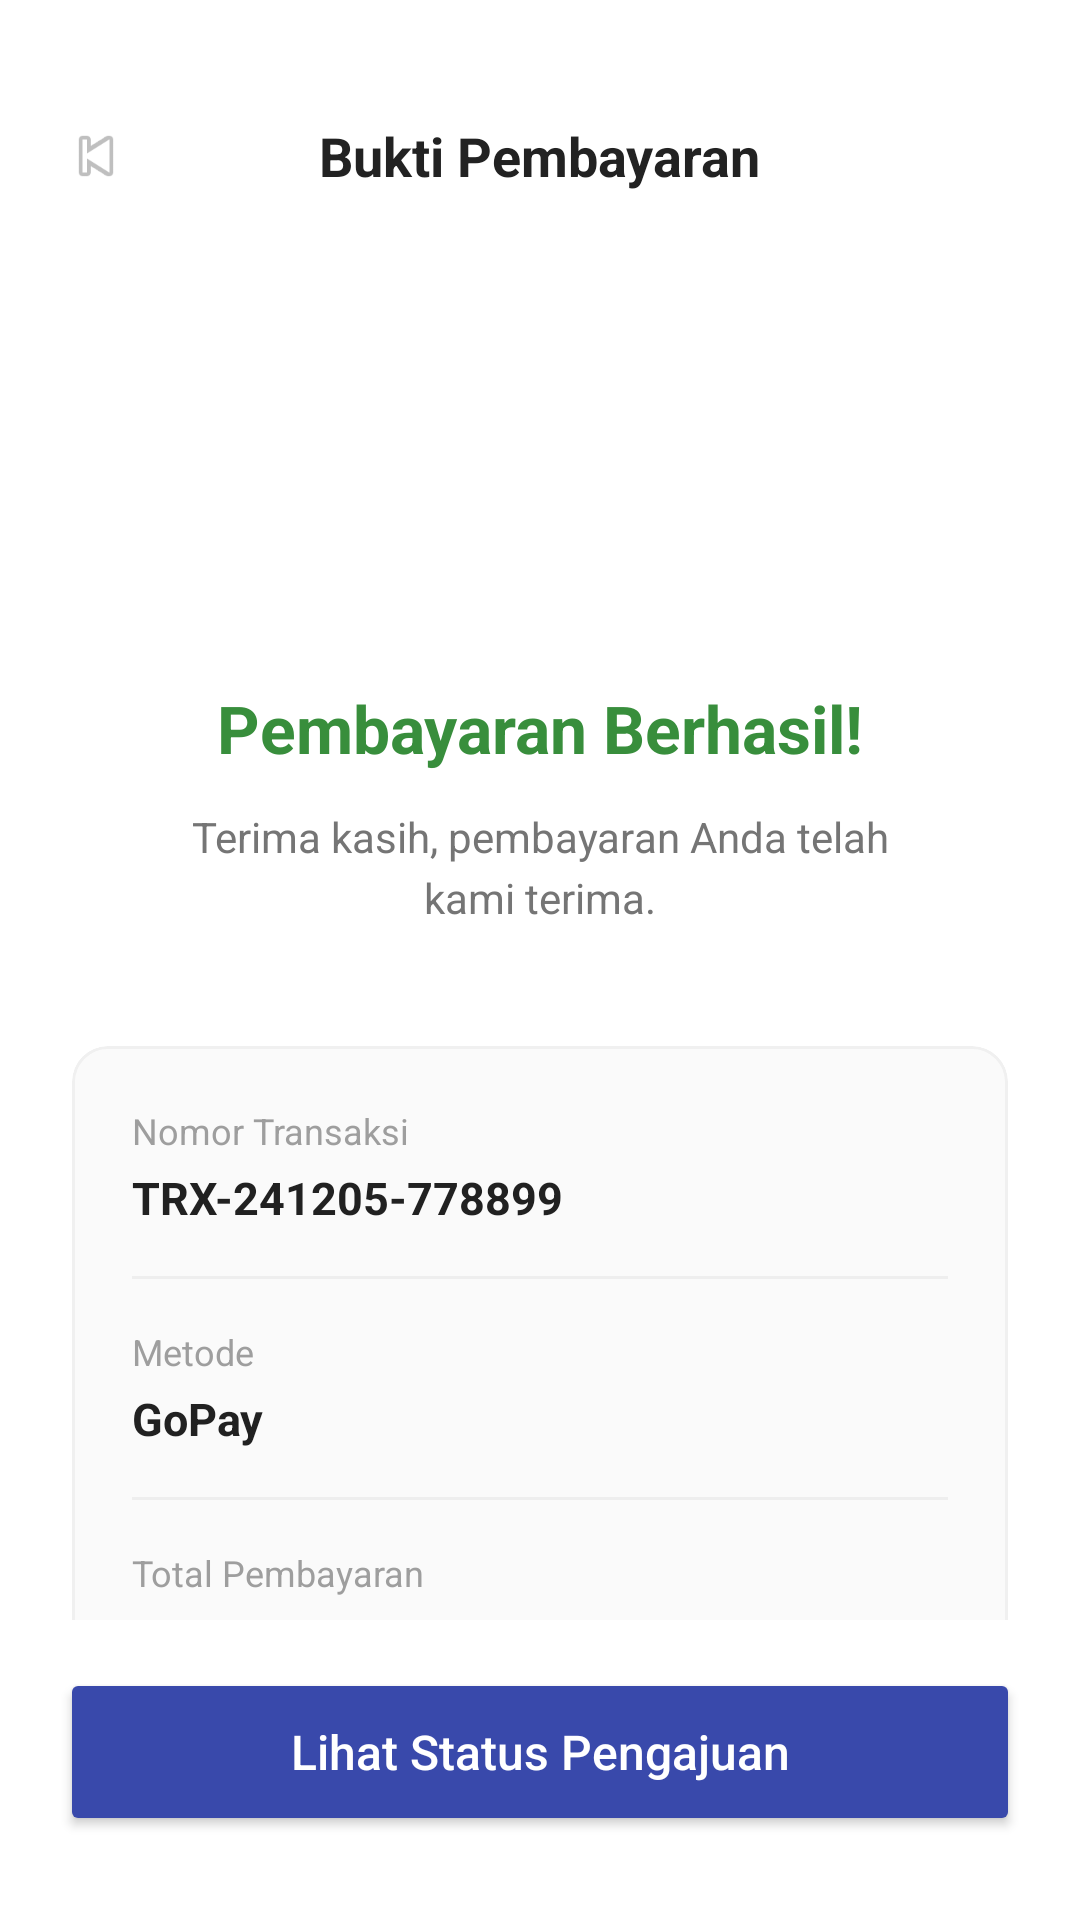

Android layout source for this screen:
<!-- AndroidManifest.xml: application theme Theme.LapakUMKMApp -->
<!-- res/layout/activity_payment_success.xml -->
<?xml version="1.0" encoding="utf-8"?>
<LinearLayout xmlns:android="http://schemas.android.com/apk/res/android"
    xmlns:app="http://schemas.android.com/apk/res-auto"
    android:layout_width="match_parent"
    android:layout_height="match_parent"
    android:orientation="vertical"
    android:background="#FFFFFF"
    android:padding="20dp">

    
    <RelativeLayout
        android:layout_width="match_parent"
        android:layout_height="?attr/actionBarSize">
        <ImageView
            android:id="@+id/btnBackSuccess"
            android:layout_width="24dp"
            android:layout_height="24dp"
            android:layout_centerVertical="true"
            android:src="@android:drawable/ic_media_previous"/>
        <TextView
            android:layout_width="wrap_content"
            android:layout_height="wrap_content"
            android:layout_centerInParent="true"
            android:text="Bukti Pembayaran"
            android:textStyle="bold"
            android:textSize="18sp"
            android:textColor="#222222"/>
    </RelativeLayout>

    <ScrollView
        android:layout_width="match_parent"
        android:layout_height="0dp"
        android:layout_weight="1"
        android:scrollbars="none">

        <LinearLayout
            android:layout_width="match_parent"
            android:layout_height="wrap_content"
            android:orientation="vertical"
            android:gravity="center"
            android:paddingTop="40dp">

            
            <FrameLayout
                android:layout_width="80dp"
                android:layout_height="80dp"
                android:background="@drawable/bg_circle_green">
                <ImageView
                    android:layout_width="80dp"
                    android:layout_height="80dp"
                    android:layout_gravity="center"
                    android:src="@drawable/ceklis_removebg_preview"
                    app:tint="#FFFFFF"/>
            </FrameLayout>

            <TextView
                android:layout_width="wrap_content"
                android:layout_height="wrap_content"
                android:text="Pembayaran Berhasil!"
                android:textColor="#388E3C"
                android:textSize="22sp"
                android:textStyle="bold"
                android:layout_marginTop="24dp"/>

            <TextView
                android:layout_width="wrap_content"
                android:layout_height="wrap_content"
                android:text="Terima kasih, pembayaran Anda telah kami terima."
                android:textColor="#757575"
                android:gravity="center"
                android:layout_marginTop="12dp"
                android:layout_marginHorizontal="40dp"
                android:lineSpacingExtra="4dp"/>

            
            <com.google.android.material.card.MaterialCardView
                android:layout_width="match_parent"
                android:layout_height="wrap_content"
                android:layout_marginTop="40dp"
                android:layout_marginHorizontal="4dp"
                app:cardCornerRadius="12dp"
                app:cardElevation="0dp"
                app:strokeWidth="1dp"
                app:strokeColor="#F0F0F0"
                app:cardBackgroundColor="#FAFAFA">

                <LinearLayout
                    android:layout_width="match_parent"
                    android:layout_height="wrap_content"
                    android:orientation="vertical"
                    android:padding="20dp">

                    <TextView
                        android:layout_width="wrap_content"
                        android:layout_height="wrap_content"
                        android:text="Nomor Transaksi"
                        android:textSize="12sp"
                        android:textColor="#9E9E9E"/>
                    <TextView
                        android:id="@+id/tvSuccessTrx"
                        android:layout_width="wrap_content"
                        android:layout_height="wrap_content"
                        android:text="TRX-241205-778899"
                        android:textStyle="bold"
                        android:textColor="#212121"
                        android:textSize="15sp"
                        android:layout_marginTop="4dp"/>

                    <View
                        android:layout_width="match_parent"
                        android:layout_height="1dp"
                        android:background="#EEEEEE"
                        android:layout_marginVertical="16dp"/>

                    <TextView
                        android:layout_width="wrap_content"
                        android:layout_height="wrap_content"
                        android:text="Metode"
                        android:textSize="12sp"
                        android:textColor="#9E9E9E"/>
                    <TextView
                        android:id="@+id/tvSuccessMethod"
                        android:layout_width="wrap_content"
                        android:layout_height="wrap_content"
                        android:text="GoPay"
                        android:textStyle="bold"
                        android:textColor="#212121"
                        android:textSize="15sp"
                        android:layout_marginTop="4dp"/>

                    <View
                        android:layout_width="match_parent"
                        android:layout_height="1dp"
                        android:background="#EEEEEE"
                        android:layout_marginVertical="16dp"/>

                    <TextView
                        android:layout_width="wrap_content"
                        android:layout_height="wrap_content"
                        android:text="Total Pembayaran"
                        android:textSize="12sp"
                        android:textColor="#9E9E9E"/>
                    <TextView
                        android:layout_width="wrap_content"
                        android:layout_height="wrap_content"
                        android:text="Rp250.000"
                        android:textStyle="bold"
                        android:textColor="#212121"
                        android:textSize="15sp"
                        android:layout_marginTop="4dp"/>

                    <View
                        android:layout_width="match_parent"
                        android:layout_height="1dp"
                        android:background="#EEEEEE"
                        android:layout_marginVertical="16dp"/>

                    <TextView
                        android:layout_width="wrap_content"
                        android:layout_height="wrap_content"
                        android:text="Waktu Pembayaran"
                        android:textSize="12sp"
                        android:textColor="#9E9E9E"/>
                    <TextView
                        android:id="@+id/tvSuccessTime"
                        android:layout_width="wrap_content"
                        android:layout_height="wrap_content"
                        android:text="05 Des 2024 15:20 WIB"
                        android:textStyle="bold"
                        android:textColor="#212121"
                        android:textSize="15sp"
                        android:layout_marginTop="4dp"/>

                </LinearLayout>
            </com.google.android.material.card.MaterialCardView>

        </LinearLayout>
    </ScrollView>

    <Button
        android:id="@+id/btnLihatStatus"
        android:layout_width="match_parent"
        android:layout_height="56dp"
        android:text="Lihat Status Pengajuan"
        android:backgroundTint="#3949AB"
        android:textAllCaps="false"
        android:textColor="#FFFFFF"
        android:textSize="16sp"
        app:cornerRadius="12dp"
        android:layout_marginTop="16dp"
        android:layout_marginBottom="8dp"/>

</LinearLayout>
<!-- resources referenced by this layout -->
<resources>
  <!-- drawable ceklis_removebg_preview: png bitmap (drawable, 84854 bytes) -->
  <style name="Theme.LapakUMKMApp" parent="Base.Theme.LapakUMKMApp" />
  <style name="Base.Theme.LapakUMKMApp" parent="Theme.Material3.DayNight.NoActionBar">
          
          <item name="android:statusBarColor">@color/white</item>
          <item name="android:windowLightStatusBar">true</item>
      </style>
  <color name="white">#FFFFFFFF</color>
</resources>
